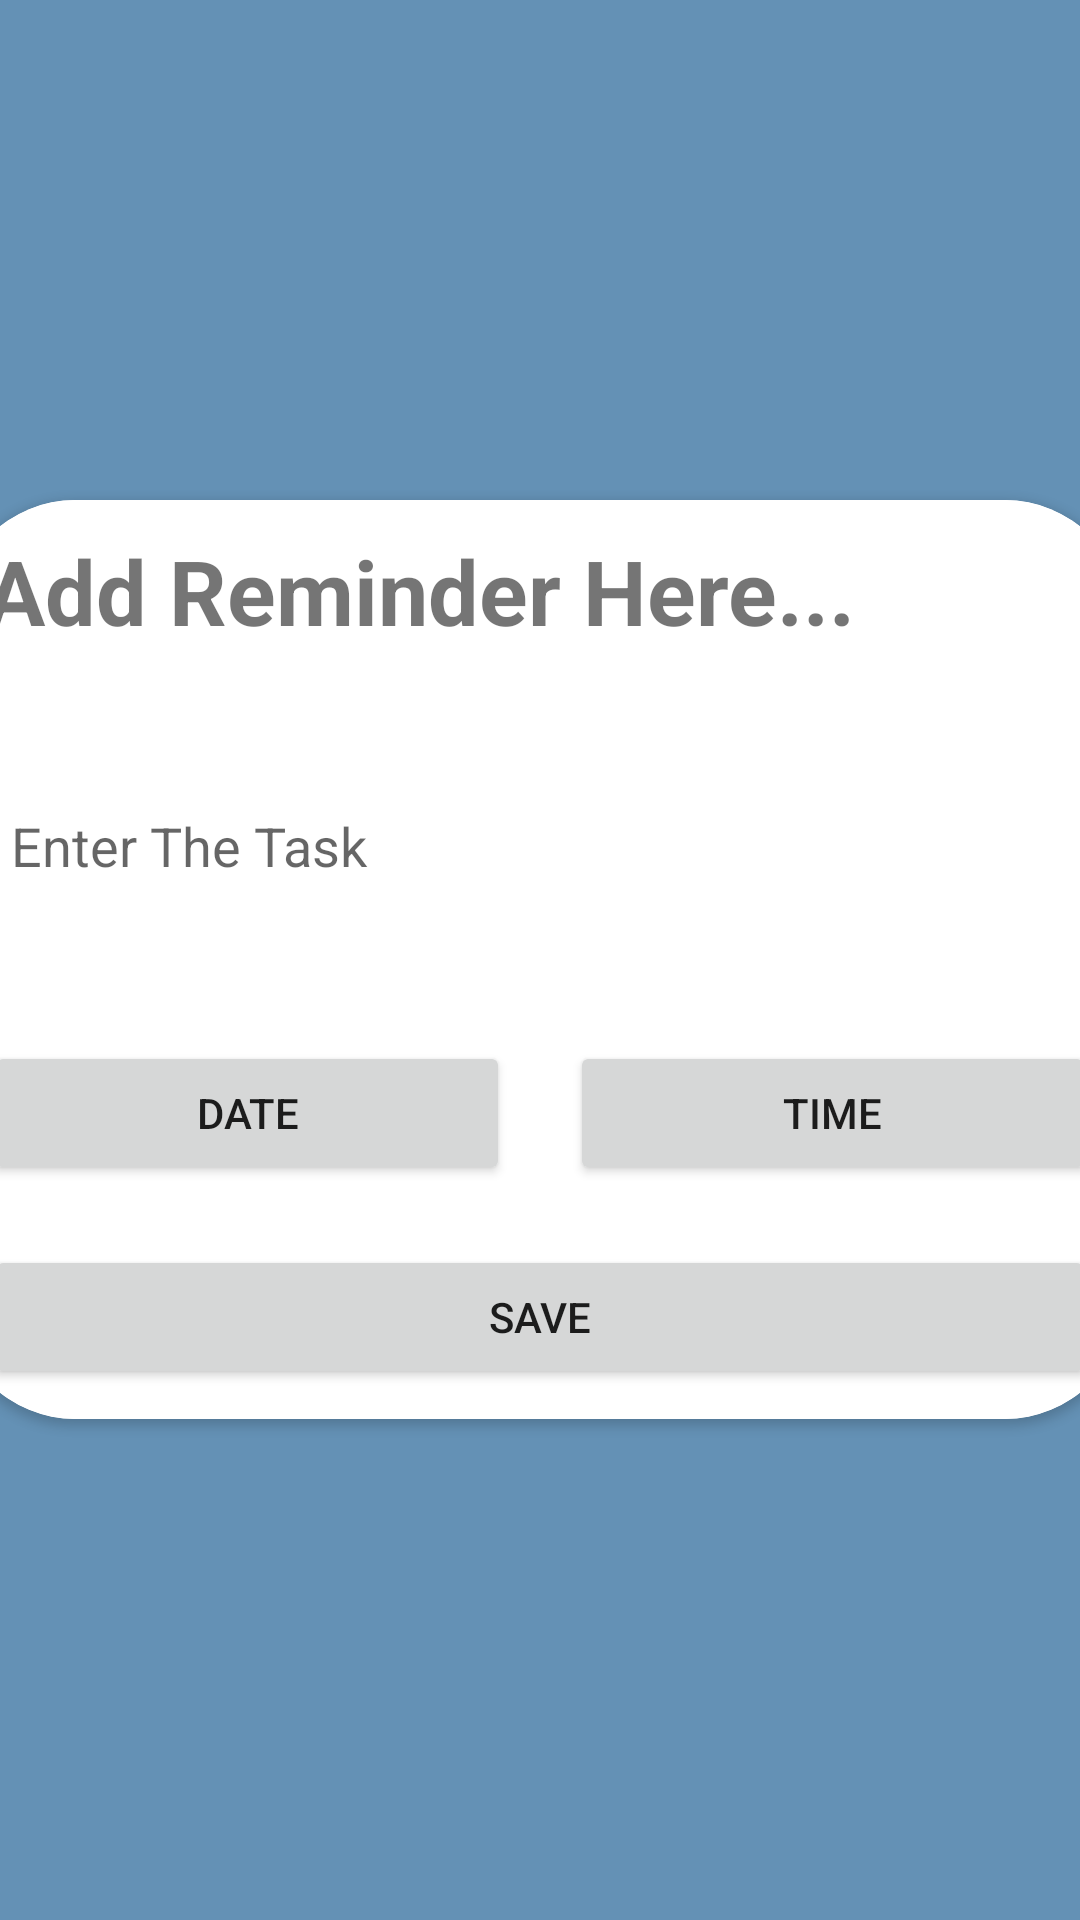

Write the Android layout XML for this screen, with the resource values it uses.
<!-- AndroidManifest.xml: application theme Theme.Reminder_AG -->
<!-- res/layout/activity_reminder.xml -->
<?xml version="1.0" encoding="utf-8"?>
<LinearLayout xmlns:android="http://schemas.android.com/apk/res/android"
    xmlns:app="http://schemas.android.com/apk/res-auto"
    xmlns:tools="http://schemas.android.com/tools"
    android:layout_width="match_parent"
    android:background="@color/lightblue"
    android:layout_height="match_parent"
    android:gravity="center"
    android:orientation="vertical"
    app:backgroundTint="@null"
    tools:context=".ReminderActivity">


    <androidx.cardview.widget.CardView
        android:layout_width="390dp"
        android:layout_height="wrap_content"
        android:layout_margin="10dp"
        app:cardCornerRadius="40dp">

        <LinearLayout
            android:layout_width="match_parent"
            android:layout_height="match_parent"
            android:background="@color/cardwhite"
            android:orientation="vertical"
            app:backgroundTint="@null">


            <TextView
                android:layout_width="wrap_content"
                android:layout_height="wrap_content"
                android:text="Add Reminder Here..."
                android:textSize="30dp"
                android:textStyle="bold"
                android:layout_margin="10dp"/>


            <EditText
                android:id="@+id/editTitle"
                android:layout_width="match_parent"
                android:layout_height="90dp"
                android:layout_margin="10dp"
                android:background="@drawable/edit_background"
                android:hint="  Enter The Task" />


            <LinearLayout
                android:layout_width="match_parent"
                android:layout_height="wrap_content"
                android:orientation="horizontal">


                <Button
                    android:id="@+id/btnDate"
                    android:layout_width="wrap_content"
                    android:layout_height="wrap_content"
                    android:layout_margin="10dp"
                    android:layout_weight="0.5"
                    android:text="date" />

                <Button
                    android:id="@+id/btnTime"
                    android:layout_width="wrap_content"
                    android:layout_height="wrap_content"
                    android:layout_margin="10dp"
                    android:layout_weight="0.5"
                    android:text="time" />

            </LinearLayout>


            <Button
                android:id="@+id/btnSbumit"
                android:layout_width="match_parent"
                android:layout_height="wrap_content"
                android:layout_margin="10dp"
                android:text="Save" />

        </LinearLayout>

    </androidx.cardview.widget.CardView>


</LinearLayout>
<!-- resources referenced by this layout -->
<resources>
  <color name="cardwhite">#FFFFFF</color>
  <color name="lightblue">#6491B5</color>
  <style name="Theme.Reminder_AG" parent="Theme.MaterialComponents.DayNight.DarkActionBar">
          
          <item name="colorPrimary">@color/purple_500</item>
          <item name="colorPrimaryVariant">@color/purple_700</item>
          <item name="colorOnPrimary">@color/white</item>
          
          <item name="colorSecondary">@color/teal_200</item>
          <item name="colorSecondaryVariant">@color/teal_700</item>
          <item name="colorOnSecondary">@color/black</item>
          
          <item name="android:statusBarColor">?attr/colorPrimaryVariant</item>
          
      </style>
  <color name="purple_500">#ffb31a</color>
  <color name="purple_700">#b37700</color>
  <color name="white">#FFFFFFFF</color>
  <color name="teal_200">#FF03DAC5</color>
  <color name="teal_700">#FF018786</color>
  <color name="black">#FF000000</color>
</resources>
